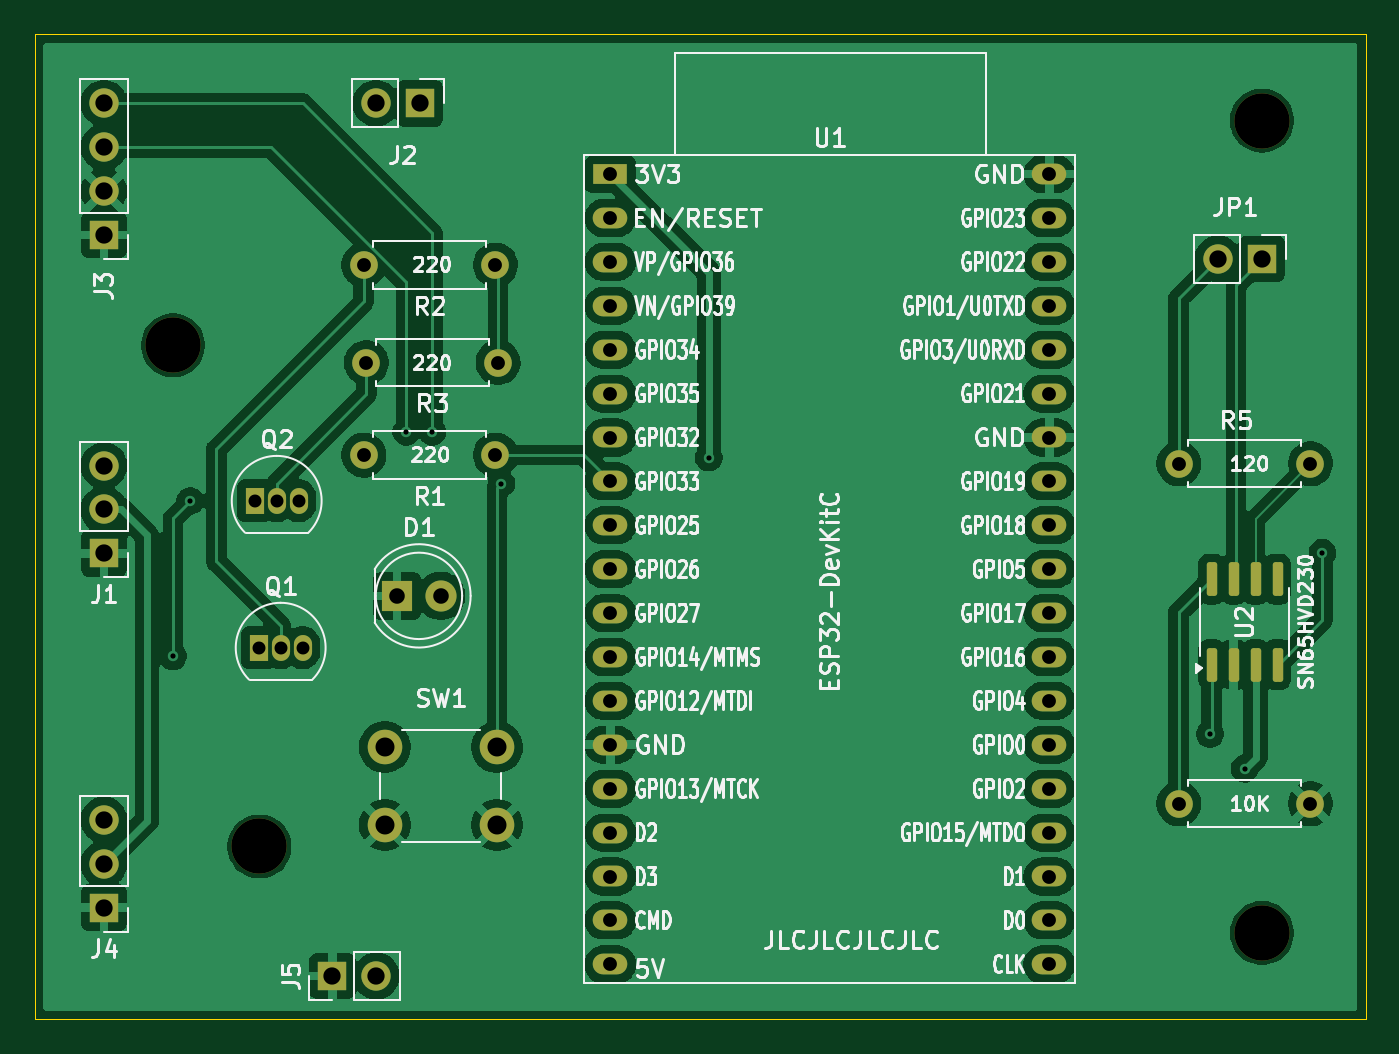
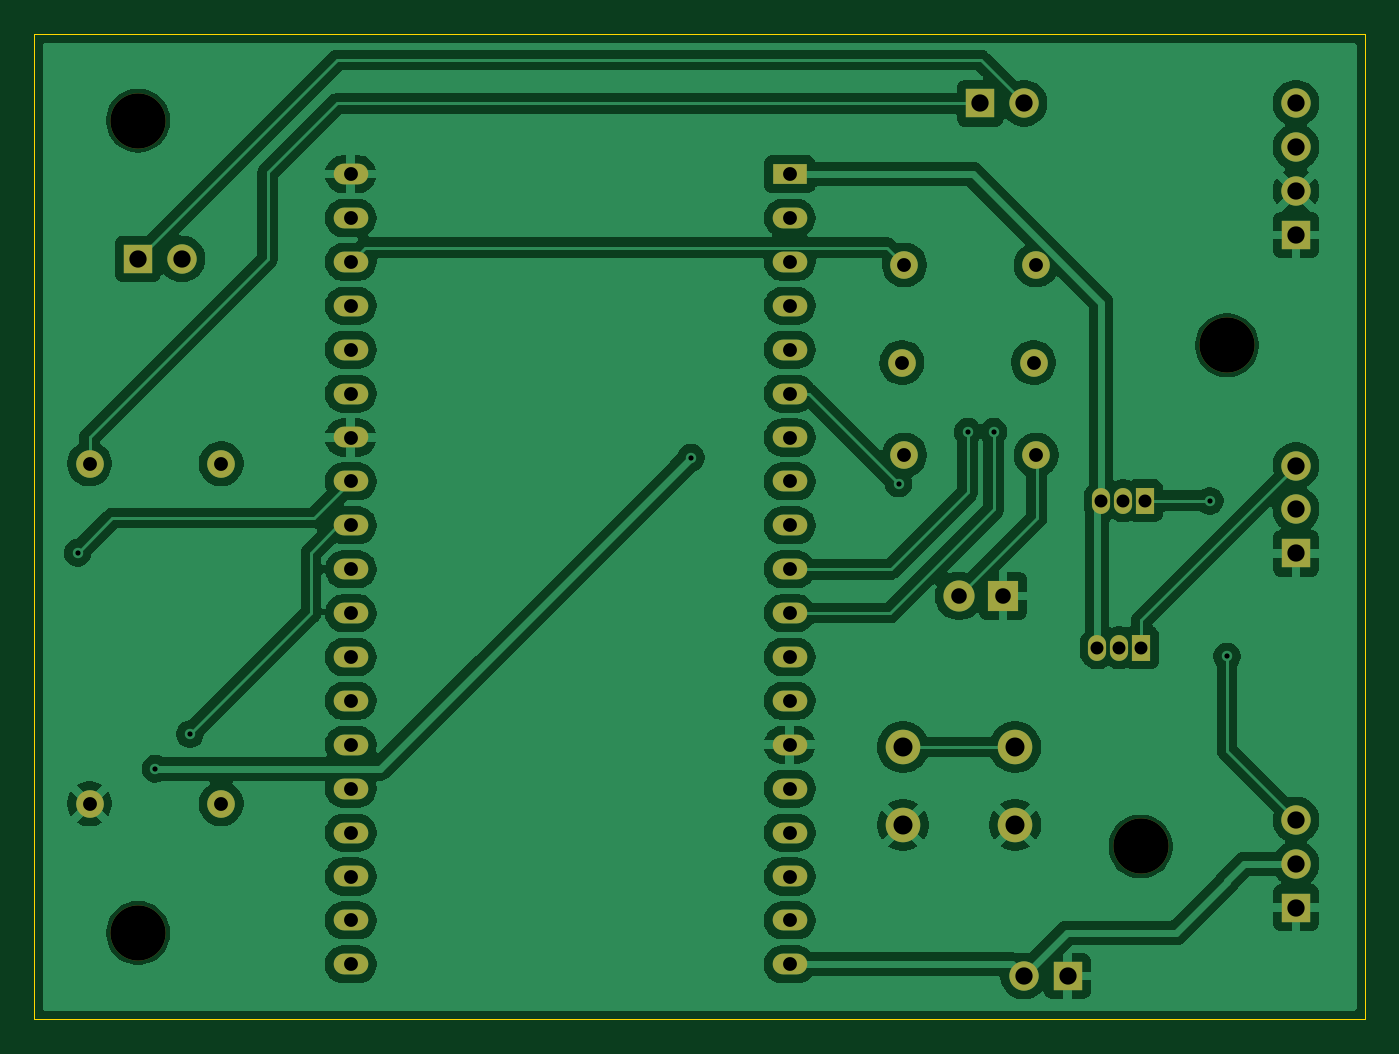
Circuit board: 11 layer files. Board 77.0 x 57.0 mm.
- bottom_copper: BrakeControllerDesign5-B_Cu.gbl (141206 bytes)
- bottom_mask: BrakeControllerDesign5-B_Mask.gbs (2952 bytes)
- paste: BrakeControllerDesign5-B_Paste.gbp (500 bytes)
- bottom_silk: BrakeControllerDesign5-B_Silkscreen.gbo (2962 bytes)
- outline: BrakeControllerDesign5-Edge_Cuts.gm1 (740 bytes)
- top_copper: BrakeControllerDesign5-F_Cu.gtl (145781 bytes)
- top_mask: BrakeControllerDesign5-F_Mask.gts (3815 bytes)
- paste: BrakeControllerDesign5-F_Paste.gtp (1363 bytes)
- top_silk: BrakeControllerDesign5-F_Silkscreen.gto (162094 bytes)
- drill: BrakeControllerDesign5-NPTH.drl (387 bytes)
- drill: BrakeControllerDesign5-PTH.drl (1904 bytes)

=== bottom_copper: BrakeControllerDesign5-B_Cu.gbl (141206 bytes, source omitted) ===
=== bottom_mask: BrakeControllerDesign5-B_Mask.gbs ===
G04 #@! TF.GenerationSoftware,KiCad,Pcbnew,9.0.4*
G04 #@! TF.CreationDate,2025-08-26T16:41:35+10:00*
G04 #@! TF.ProjectId,BrakeControllerDesign,4272616b-6543-46f6-9e74-726f6c6c6572,rev?*
G04 #@! TF.SameCoordinates,Original*
G04 #@! TF.FileFunction,Soldermask,Bot*
G04 #@! TF.FilePolarity,Negative*
%FSLAX46Y46*%
G04 Gerber Fmt 4.6, Leading zero omitted, Abs format (unit mm)*
G04 Created by KiCad (PCBNEW 9.0.4) date 2025-08-26 16:41:35*
%MOMM*%
%LPD*%
G01*
G04 APERTURE LIST*
%ADD10R,1.700000X1.700000*%
%ADD11C,1.700000*%
%ADD12R,1.050000X1.500000*%
%ADD13O,1.050000X1.500000*%
%ADD14C,2.000000*%
%ADD15C,3.200000*%
%ADD16C,1.600000*%
%ADD17R,1.800000X1.800000*%
%ADD18C,1.800000*%
%ADD19R,2.000000X1.200000*%
%ADD20O,2.000000X1.200000*%
G04 APERTURE END LIST*
D10*
X107000000Y-120540000D03*
D11*
X107000000Y-118000000D03*
X107000000Y-115460000D03*
D10*
X174000000Y-83000000D03*
D11*
X171460000Y-83000000D03*
D12*
X115960000Y-105500000D03*
D13*
X117230000Y-105500000D03*
X118500000Y-105500000D03*
D10*
X125275000Y-74000000D03*
D11*
X122735000Y-74000000D03*
D14*
X123250000Y-111250000D03*
X129750000Y-111250000D03*
X123250000Y-115750000D03*
X129750000Y-115750000D03*
D15*
X111000000Y-88000000D03*
D10*
X120225000Y-124500000D03*
D11*
X122765000Y-124500000D03*
D16*
X169190000Y-94853000D03*
X176810000Y-94853000D03*
X129659000Y-94356000D03*
X122039000Y-94356000D03*
D15*
X174000000Y-122000000D03*
D17*
X123960000Y-102500000D03*
D18*
X126500000Y-102500000D03*
D15*
X116000000Y-117000000D03*
D12*
X115730000Y-97000000D03*
D13*
X117000000Y-97000000D03*
X118270000Y-97000000D03*
D16*
X169190000Y-114525000D03*
X176810000Y-114525000D03*
D15*
X174000000Y-75000000D03*
D10*
X107000000Y-100040000D03*
D11*
X107000000Y-97500000D03*
X107000000Y-94960000D03*
D19*
X136300000Y-78096560D03*
D20*
X136300000Y-80636560D03*
X136300000Y-83176560D03*
X136300000Y-85716560D03*
X136300000Y-88256560D03*
X136300000Y-90796560D03*
X136300000Y-93336560D03*
X136300000Y-95876560D03*
X136300000Y-98416560D03*
X136300000Y-100956560D03*
X136300000Y-103496560D03*
X136300000Y-106036560D03*
X136300000Y-108576560D03*
X136300000Y-111116560D03*
X136300000Y-113656560D03*
X136300000Y-116196560D03*
X136300000Y-118736560D03*
X136300000Y-121276560D03*
X136300000Y-123816560D03*
X161696320Y-123813840D03*
X161696320Y-121273840D03*
X161700000Y-118736560D03*
X161700000Y-116196560D03*
X161700000Y-113656560D03*
X161700000Y-111116560D03*
X161700000Y-108576560D03*
X161700000Y-106036560D03*
X161700000Y-103496560D03*
X161700000Y-100956560D03*
X161700000Y-98416560D03*
X161700000Y-95876560D03*
X161700000Y-93336560D03*
X161700000Y-90796560D03*
X161700000Y-88256560D03*
X161700000Y-85716560D03*
X161700000Y-83176560D03*
X161700000Y-80636560D03*
X161700000Y-78096560D03*
D16*
X129659000Y-83356000D03*
X122039000Y-83356000D03*
D10*
X107000000Y-81620000D03*
D11*
X107000000Y-79080000D03*
X107000000Y-76540000D03*
X107000000Y-74000000D03*
D16*
X129810000Y-89000000D03*
X122190000Y-89000000D03*
M02*

=== paste: BrakeControllerDesign5-B_Paste.gbp ===
G04 #@! TF.GenerationSoftware,KiCad,Pcbnew,9.0.4*
G04 #@! TF.CreationDate,2025-08-26T16:41:35+10:00*
G04 #@! TF.ProjectId,BrakeControllerDesign,4272616b-6543-46f6-9e74-726f6c6c6572,rev?*
G04 #@! TF.SameCoordinates,Original*
G04 #@! TF.FileFunction,Paste,Bot*
G04 #@! TF.FilePolarity,Positive*
%FSLAX46Y46*%
G04 Gerber Fmt 4.6, Leading zero omitted, Abs format (unit mm)*
G04 Created by KiCad (PCBNEW 9.0.4) date 2025-08-26 16:41:35*
%MOMM*%
%LPD*%
G01*
G04 APERTURE LIST*
G04 APERTURE END LIST*
M02*

=== bottom_silk: BrakeControllerDesign5-B_Silkscreen.gbo ===
G04 #@! TF.GenerationSoftware,KiCad,Pcbnew,9.0.4*
G04 #@! TF.CreationDate,2025-08-26T16:41:35+10:00*
G04 #@! TF.ProjectId,BrakeControllerDesign,4272616b-6543-46f6-9e74-726f6c6c6572,rev?*
G04 #@! TF.SameCoordinates,Original*
G04 #@! TF.FileFunction,Legend,Bot*
G04 #@! TF.FilePolarity,Positive*
%FSLAX46Y46*%
G04 Gerber Fmt 4.6, Leading zero omitted, Abs format (unit mm)*
G04 Created by KiCad (PCBNEW 9.0.4) date 2025-08-26 16:41:35*
%MOMM*%
%LPD*%
G01*
G04 APERTURE LIST*
%ADD10R,1.700000X1.700000*%
%ADD11C,1.700000*%
%ADD12R,1.050000X1.500000*%
%ADD13O,1.050000X1.500000*%
%ADD14C,2.000000*%
%ADD15C,3.200000*%
%ADD16C,1.600000*%
%ADD17R,1.800000X1.800000*%
%ADD18C,1.800000*%
%ADD19R,2.000000X1.200000*%
%ADD20O,2.000000X1.200000*%
G04 APERTURE END LIST*
%LPC*%
D10*
X107000000Y-120540000D03*
D11*
X107000000Y-118000000D03*
X107000000Y-115460000D03*
D10*
X174000000Y-83000000D03*
D11*
X171460000Y-83000000D03*
D12*
X115960000Y-105500000D03*
D13*
X117230000Y-105500000D03*
X118500000Y-105500000D03*
D10*
X125275000Y-74000000D03*
D11*
X122735000Y-74000000D03*
D14*
X123250000Y-111250000D03*
X129750000Y-111250000D03*
X123250000Y-115750000D03*
X129750000Y-115750000D03*
D15*
X111000000Y-88000000D03*
D10*
X120225000Y-124500000D03*
D11*
X122765000Y-124500000D03*
D16*
X169190000Y-94853000D03*
X176810000Y-94853000D03*
X129659000Y-94356000D03*
X122039000Y-94356000D03*
D15*
X174000000Y-122000000D03*
D17*
X123960000Y-102500000D03*
D18*
X126500000Y-102500000D03*
D15*
X116000000Y-117000000D03*
D12*
X115730000Y-97000000D03*
D13*
X117000000Y-97000000D03*
X118270000Y-97000000D03*
D16*
X169190000Y-114525000D03*
X176810000Y-114525000D03*
D15*
X174000000Y-75000000D03*
D10*
X107000000Y-100040000D03*
D11*
X107000000Y-97500000D03*
X107000000Y-94960000D03*
D19*
X136300000Y-78096560D03*
D20*
X136300000Y-80636560D03*
X136300000Y-83176560D03*
X136300000Y-85716560D03*
X136300000Y-88256560D03*
X136300000Y-90796560D03*
X136300000Y-93336560D03*
X136300000Y-95876560D03*
X136300000Y-98416560D03*
X136300000Y-100956560D03*
X136300000Y-103496560D03*
X136300000Y-106036560D03*
X136300000Y-108576560D03*
X136300000Y-111116560D03*
X136300000Y-113656560D03*
X136300000Y-116196560D03*
X136300000Y-118736560D03*
X136300000Y-121276560D03*
X136300000Y-123816560D03*
X161696320Y-123813840D03*
X161696320Y-121273840D03*
X161700000Y-118736560D03*
X161700000Y-116196560D03*
X161700000Y-113656560D03*
X161700000Y-111116560D03*
X161700000Y-108576560D03*
X161700000Y-106036560D03*
X161700000Y-103496560D03*
X161700000Y-100956560D03*
X161700000Y-98416560D03*
X161700000Y-95876560D03*
X161700000Y-93336560D03*
X161700000Y-90796560D03*
X161700000Y-88256560D03*
X161700000Y-85716560D03*
X161700000Y-83176560D03*
X161700000Y-80636560D03*
X161700000Y-78096560D03*
D16*
X129659000Y-83356000D03*
X122039000Y-83356000D03*
D10*
X107000000Y-81620000D03*
D11*
X107000000Y-79080000D03*
X107000000Y-76540000D03*
X107000000Y-74000000D03*
D16*
X129810000Y-89000000D03*
X122190000Y-89000000D03*
%LPD*%
M02*

=== outline: BrakeControllerDesign5-Edge_Cuts.gm1 ===
G04 #@! TF.GenerationSoftware,KiCad,Pcbnew,9.0.4*
G04 #@! TF.CreationDate,2025-08-26T16:41:35+10:00*
G04 #@! TF.ProjectId,BrakeControllerDesign,4272616b-6543-46f6-9e74-726f6c6c6572,rev?*
G04 #@! TF.SameCoordinates,Original*
G04 #@! TF.FileFunction,Profile,NP*
%FSLAX46Y46*%
G04 Gerber Fmt 4.6, Leading zero omitted, Abs format (unit mm)*
G04 Created by KiCad (PCBNEW 9.0.4) date 2025-08-26 16:41:35*
%MOMM*%
%LPD*%
G01*
G04 APERTURE LIST*
G04 #@! TA.AperFunction,Profile*
%ADD10C,0.038100*%
G04 #@! TD*
G04 APERTURE END LIST*
D10*
X103000000Y-70000000D02*
X180000000Y-70000000D01*
X103000000Y-127000000D02*
X103000000Y-70000000D01*
X180000000Y-127000000D02*
X103000000Y-127000000D01*
X180000000Y-70000000D02*
X180000000Y-127000000D01*
M02*

=== top_copper: BrakeControllerDesign5-F_Cu.gtl (145781 bytes, source omitted) ===
=== top_mask: BrakeControllerDesign5-F_Mask.gts ===
G04 #@! TF.GenerationSoftware,KiCad,Pcbnew,9.0.4*
G04 #@! TF.CreationDate,2025-08-26T16:41:35+10:00*
G04 #@! TF.ProjectId,BrakeControllerDesign,4272616b-6543-46f6-9e74-726f6c6c6572,rev?*
G04 #@! TF.SameCoordinates,Original*
G04 #@! TF.FileFunction,Soldermask,Top*
G04 #@! TF.FilePolarity,Negative*
%FSLAX46Y46*%
G04 Gerber Fmt 4.6, Leading zero omitted, Abs format (unit mm)*
G04 Created by KiCad (PCBNEW 9.0.4) date 2025-08-26 16:41:35*
%MOMM*%
%LPD*%
G01*
G04 APERTURE LIST*
G04 Aperture macros list*
%AMRoundRect*
0 Rectangle with rounded corners*
0 $1 Rounding radius*
0 $2 $3 $4 $5 $6 $7 $8 $9 X,Y pos of 4 corners*
0 Add a 4 corners polygon primitive as box body*
4,1,4,$2,$3,$4,$5,$6,$7,$8,$9,$2,$3,0*
0 Add four circle primitives for the rounded corners*
1,1,$1+$1,$2,$3*
1,1,$1+$1,$4,$5*
1,1,$1+$1,$6,$7*
1,1,$1+$1,$8,$9*
0 Add four rect primitives between the rounded corners*
20,1,$1+$1,$2,$3,$4,$5,0*
20,1,$1+$1,$4,$5,$6,$7,0*
20,1,$1+$1,$6,$7,$8,$9,0*
20,1,$1+$1,$8,$9,$2,$3,0*%
G04 Aperture macros list end*
%ADD10R,1.700000X1.700000*%
%ADD11C,1.700000*%
%ADD12R,1.050000X1.500000*%
%ADD13O,1.050000X1.500000*%
%ADD14C,2.000000*%
%ADD15C,3.200000*%
%ADD16C,1.600000*%
%ADD17R,1.800000X1.800000*%
%ADD18C,1.800000*%
%ADD19RoundRect,0.150000X0.150000X-0.825000X0.150000X0.825000X-0.150000X0.825000X-0.150000X-0.825000X0*%
%ADD20R,2.000000X1.200000*%
%ADD21O,2.000000X1.200000*%
G04 APERTURE END LIST*
D10*
X107000000Y-120540000D03*
D11*
X107000000Y-118000000D03*
X107000000Y-115460000D03*
D10*
X174000000Y-83000000D03*
D11*
X171460000Y-83000000D03*
D12*
X115960000Y-105500000D03*
D13*
X117230000Y-105500000D03*
X118500000Y-105500000D03*
D10*
X125275000Y-74000000D03*
D11*
X122735000Y-74000000D03*
D14*
X123250000Y-111250000D03*
X129750000Y-111250000D03*
X123250000Y-115750000D03*
X129750000Y-115750000D03*
D15*
X111000000Y-88000000D03*
D10*
X120225000Y-124500000D03*
D11*
X122765000Y-124500000D03*
D16*
X169190000Y-94853000D03*
X176810000Y-94853000D03*
X129659000Y-94356000D03*
X122039000Y-94356000D03*
D15*
X174000000Y-122000000D03*
D17*
X123960000Y-102500000D03*
D18*
X126500000Y-102500000D03*
D15*
X116000000Y-117000000D03*
D12*
X115730000Y-97000000D03*
D13*
X117000000Y-97000000D03*
X118270000Y-97000000D03*
D16*
X169190000Y-114525000D03*
X176810000Y-114525000D03*
D15*
X174000000Y-75000000D03*
D10*
X107000000Y-100040000D03*
D11*
X107000000Y-97500000D03*
X107000000Y-94960000D03*
D19*
X171095000Y-106475000D03*
X172365000Y-106475000D03*
X173635000Y-106475000D03*
X174905000Y-106475000D03*
X174905000Y-101525000D03*
X173635000Y-101525000D03*
X172365000Y-101525000D03*
X171095000Y-101525000D03*
D20*
X136300000Y-78096560D03*
D21*
X136300000Y-80636560D03*
X136300000Y-83176560D03*
X136300000Y-85716560D03*
X136300000Y-88256560D03*
X136300000Y-90796560D03*
X136300000Y-93336560D03*
X136300000Y-95876560D03*
X136300000Y-98416560D03*
X136300000Y-100956560D03*
X136300000Y-103496560D03*
X136300000Y-106036560D03*
X136300000Y-108576560D03*
X136300000Y-111116560D03*
X136300000Y-113656560D03*
X136300000Y-116196560D03*
X136300000Y-118736560D03*
X136300000Y-121276560D03*
X136300000Y-123816560D03*
X161696320Y-123813840D03*
X161696320Y-121273840D03*
X161700000Y-118736560D03*
X161700000Y-116196560D03*
X161700000Y-113656560D03*
X161700000Y-111116560D03*
X161700000Y-108576560D03*
X161700000Y-106036560D03*
X161700000Y-103496560D03*
X161700000Y-100956560D03*
X161700000Y-98416560D03*
X161700000Y-95876560D03*
X161700000Y-93336560D03*
X161700000Y-90796560D03*
X161700000Y-88256560D03*
X161700000Y-85716560D03*
X161700000Y-83176560D03*
X161700000Y-80636560D03*
X161700000Y-78096560D03*
D16*
X129659000Y-83356000D03*
X122039000Y-83356000D03*
D10*
X107000000Y-81620000D03*
D11*
X107000000Y-79080000D03*
X107000000Y-76540000D03*
X107000000Y-74000000D03*
D16*
X129810000Y-89000000D03*
X122190000Y-89000000D03*
M02*

=== paste: BrakeControllerDesign5-F_Paste.gtp (1363 bytes, source withheld) ===
=== top_silk: BrakeControllerDesign5-F_Silkscreen.gto (162094 bytes, source omitted) ===
=== drill: BrakeControllerDesign5-NPTH.drl ===
M48
; DRILL file {KiCad 9.0.4} date 2025-08-26T16:37:07+1000
; FORMAT={-:-/ absolute / metric / decimal}
; #@! TF.CreationDate,2025-08-26T16:37:07+10:00
; #@! TF.GenerationSoftware,Kicad,Pcbnew,9.0.4
; #@! TF.FileFunction,NonPlated,1,2,NPTH
FMAT,2
METRIC
; #@! TA.AperFunction,NonPlated,NPTH,ComponentDrill
T1C3.200
%
G90
G05
T1
X111.0Y-88.0
X116.0Y-117.0
X174.0Y-75.0
X174.0Y-122.0
M30

=== drill: BrakeControllerDesign5-PTH.drl ===
M48
; DRILL file {KiCad 9.0.4} date 2025-08-26T16:37:07+1000
; FORMAT={-:-/ absolute / metric / decimal}
; #@! TF.CreationDate,2025-08-26T16:37:07+10:00
; #@! TF.GenerationSoftware,Kicad,Pcbnew,9.0.4
; #@! TF.FileFunction,Plated,1,2,PTH
FMAT,2
METRIC
; #@! TA.AperFunction,Plated,PTH,ViaDrill
T1C0.300
; #@! TA.AperFunction,Plated,PTH,ComponentDrill
T2C0.750
; #@! TA.AperFunction,Plated,PTH,ComponentDrill
T3C0.800
; #@! TA.AperFunction,Plated,PTH,ComponentDrill
T4C0.900
; #@! TA.AperFunction,Plated,PTH,ComponentDrill
T5C1.000
; #@! TA.AperFunction,Plated,PTH,ComponentDrill
T6C1.100
%
G90
G05
T1
X111.0Y-106.0
X112.0Y-97.0
X124.5Y-93.0
X126.0Y-93.0
X130.0Y-96.0
X142.0Y-94.5
X171.0Y-110.5
X173.0Y-112.5
X177.5Y-100.0
T2
X115.73Y-97.0
X115.96Y-105.5
X117.0Y-97.0
X117.23Y-105.5
X118.27Y-97.0
X118.5Y-105.5
T3
X122.039Y-83.356
X122.039Y-94.356
X122.19Y-89.0
X129.659Y-83.356
X129.659Y-94.356
X129.81Y-89.0
X136.3Y-78.097
X136.3Y-80.637
X136.3Y-83.177
X136.3Y-85.717
X136.3Y-88.257
X136.3Y-90.797
X136.3Y-93.337
X136.3Y-95.877
X136.3Y-98.417
X136.3Y-100.957
X136.3Y-103.497
X136.3Y-106.037
X136.3Y-108.577
X136.3Y-111.117
X136.3Y-113.657
X136.3Y-116.197
X136.3Y-118.737
X136.3Y-121.277
X136.3Y-123.817
X161.696Y-121.274
X161.696Y-123.814
X161.7Y-78.097
X161.7Y-80.637
X161.7Y-83.177
X161.7Y-85.717
X161.7Y-88.257
X161.7Y-90.797
X161.7Y-93.337
X161.7Y-95.877
X161.7Y-98.417
X161.7Y-100.957
X161.7Y-103.497
X161.7Y-106.037
X161.7Y-108.577
X161.7Y-111.117
X161.7Y-113.657
X161.7Y-116.197
X161.7Y-118.737
X169.19Y-94.853
X169.19Y-114.525
X176.81Y-94.853
X176.81Y-114.525
T4
X123.96Y-102.5
X126.5Y-102.5
T5
X107.0Y-74.0
X107.0Y-76.54
X107.0Y-79.08
X107.0Y-81.62
X107.0Y-94.96
X107.0Y-97.5
X107.0Y-100.04
X107.0Y-115.46
X107.0Y-118.0
X107.0Y-120.54
X120.225Y-124.5
X122.735Y-74.0
X122.765Y-124.5
X125.275Y-74.0
X171.46Y-83.0
X174.0Y-83.0
T6
X123.25Y-111.25
X123.25Y-115.75
X129.75Y-111.25
X129.75Y-115.75
M30
